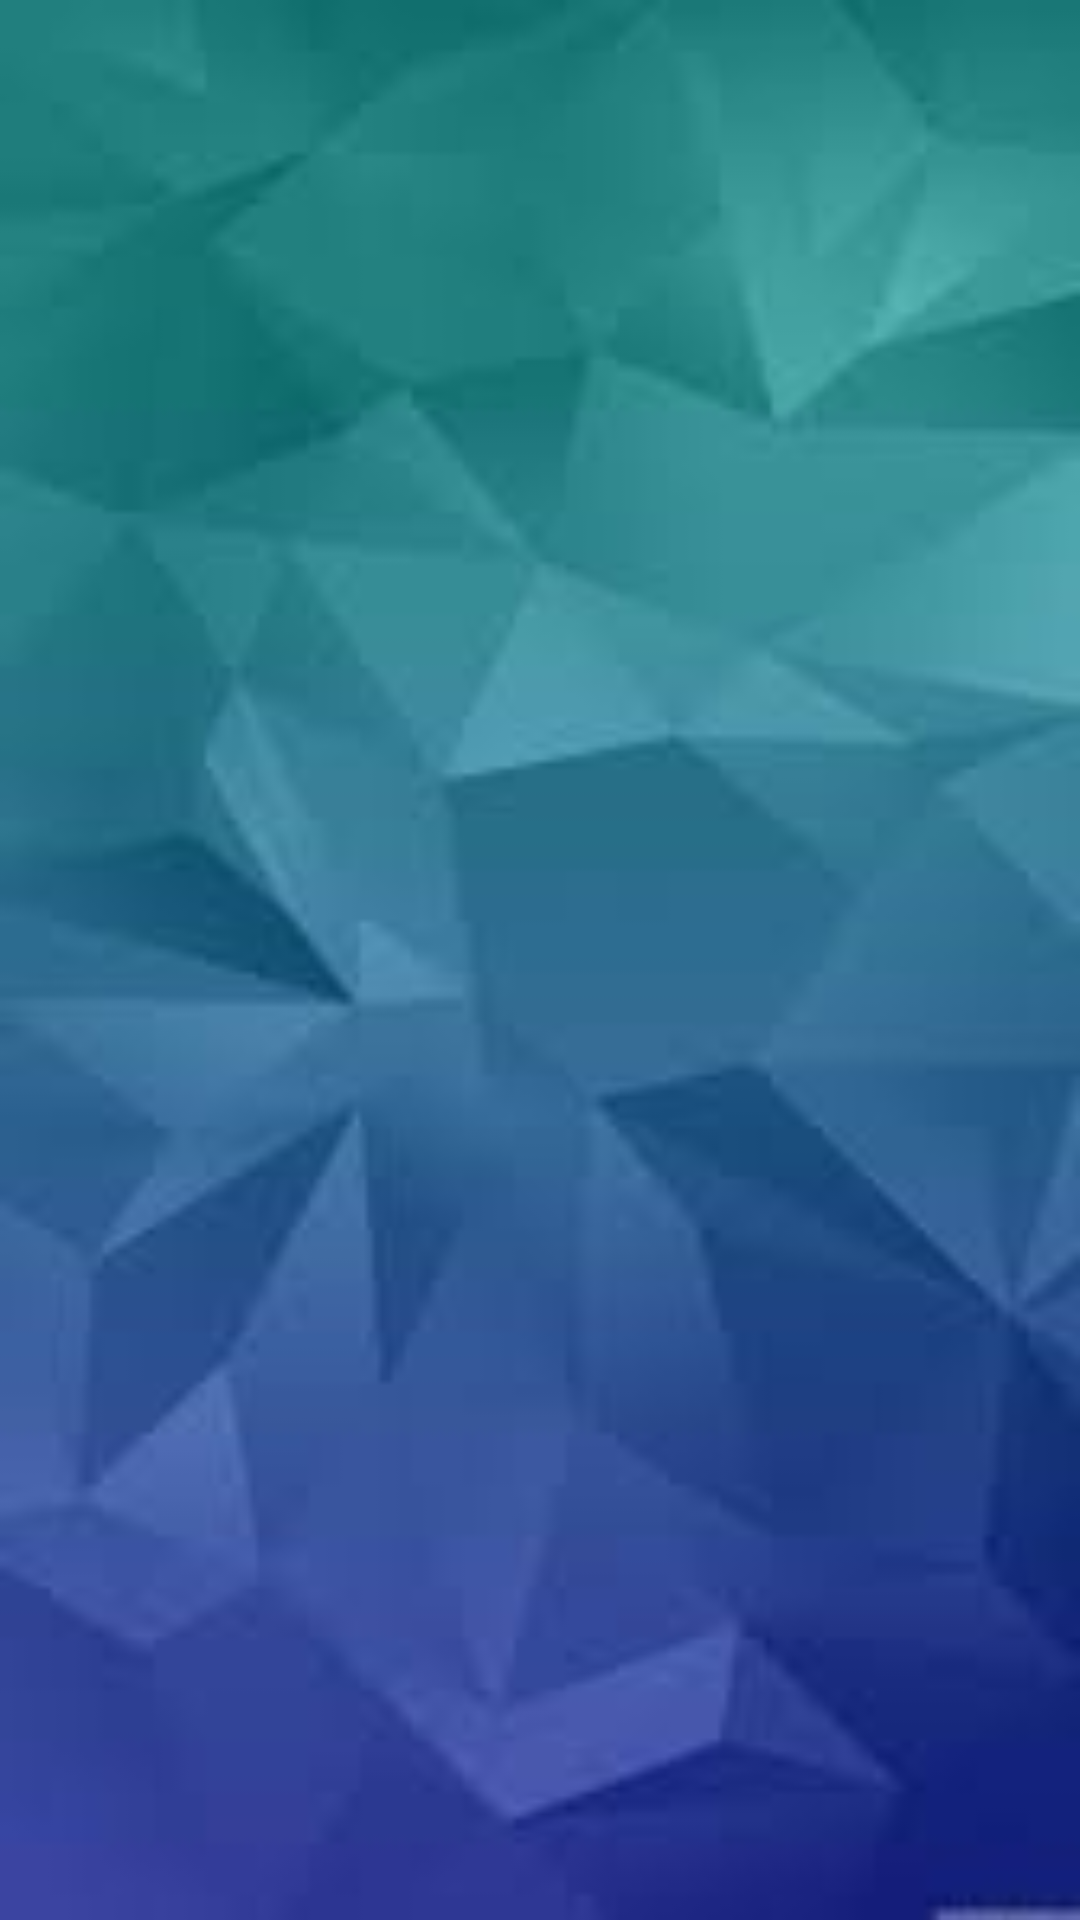

Produce the Android XML layout that renders to this screen, including the resource entries it uses.
<!-- AndroidManifest.xml: application theme Theme.Proyecto_final_DBP -->
<!-- res/layout/activity_doctor_main.xml -->
<?xml version="1.0" encoding="utf-8"?>
<LinearLayout xmlns:android="http://schemas.android.com/apk/res/android"
    xmlns:app="http://schemas.android.com/apk/res-auto"
    xmlns:tools="http://schemas.android.com/tools"
    android:layout_width="match_parent"
    android:layout_height="match_parent"
    tools:context=".DoctorMainActivity"
    android:background="@drawable/backmore">
    <ListView
        android:layout_width="match_parent"
        android:layout_height="match_parent"
        android:id="@+id/listView"/>
</LinearLayout>
<!-- resources referenced by this layout -->
<resources>
  <!-- drawable backmore: jpg bitmap (drawable, 2837 bytes) -->
  <style name="Theme.Proyecto_final_DBP" parent="Theme.MaterialComponents.DayNight.DarkActionBar">
          
          <item name="colorPrimary">@color/purple_500</item>
          <item name="colorPrimaryVariant">@color/purple_700</item>
          <item name="colorOnPrimary">@color/white</item>
          
          <item name="colorSecondary">@color/teal_200</item>
          <item name="colorSecondaryVariant">@color/teal_700</item>
          <item name="colorOnSecondary">@color/black</item>
          
          <item name="android:statusBarColor" tools:targetApi="l">?attr/colorPrimaryVariant</item>
          
      </style>
  <!-- not gathered from this repository: default colours our renderer supplied (Android Studio template values) -->
  <color name="purple_500">#FF6200EE</color>
  <color name="purple_700">#FF3700B3</color>
  <color name="teal_200">#FF03DAC5</color>
  <color name="teal_700">#FF018786</color>
  <color name="black">#FF000000</color>
  <color name="white">#FFFFFFFF</color>
</resources>
